Run: headless pygame with SDL's dummy video driver; simulated clock (each Clock.tick advances the game by its frame time, no real sleeping); random seed 0; keys injected as events and as key.get_pressed() state; no mouse input.
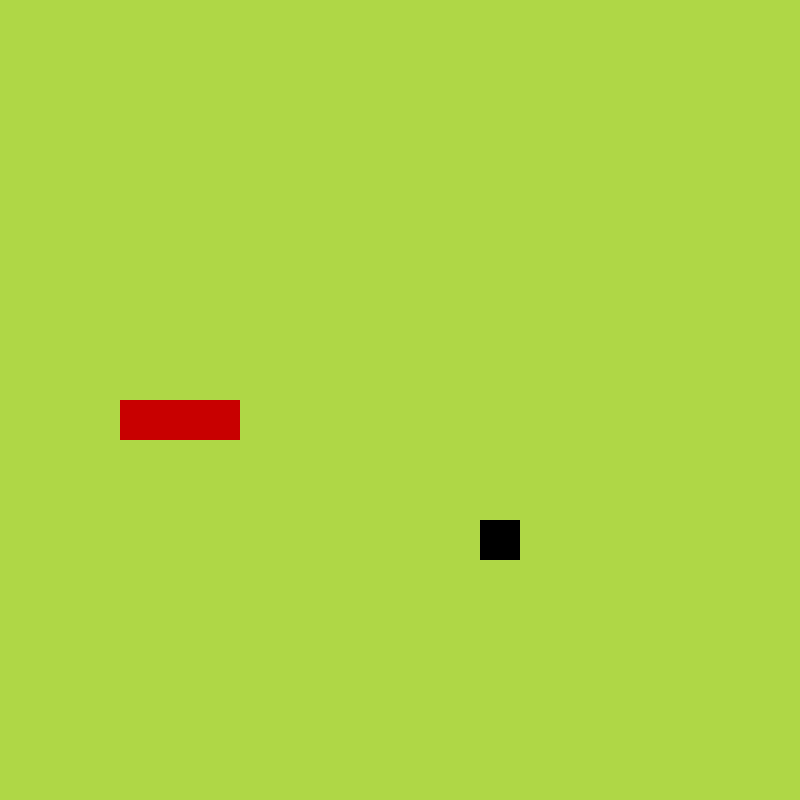
Frame 1 of 4 · flips 1–60 · no input
Frame 2 of 4 · flips 61–180 · tapped SPACE, RETURN · held RIGHT (→), D · screen unchanged from frame 1, image omitted
Frame 3 of 4 · flips 181–300 · held DOWN (↓), S · screen unchanged from frame 2, image omitted
Frame 4 of 4 · flips 301–420 · held LEFT (←), A, UP (↑), W · screen unchanged from frame 3, image omitted

The pygame program that drew these frames:

#This file was created by Akshaj Bozza

'''
Title: Snake Game

Goals: 
1) have the snake body move with the arrow keys and have the head switch direction when the arrow key is pressed (and then have the body follow)
2) have an apple that randomly generates after it collides with the snake
3) have the snake expand in length each time it consumes an apple
4) terminate the game when the snake either collides with itself or with the borders of the screen

MAYBE
1) adding power-ups such as a score multiplier or one that expands the size of the screen or one that increases/decreases the speed of the snake
2) adding some obstacles (maybe not feasible if the snake achieves a longer length) -- maybe one to reduce score without reducing length
3) sound-effects
4) letting the player customize the look of the snake before playing

'''

import pygame, sys
from pygame.math import Vector2
from random import randint

class SNAKE:
    def __init__(self):
        self.body = [Vector2(5,10),Vector2(4,10),Vector2(3,10)]
        self.direction = Vector2(1,0)
        self.new_block = False
    
    def draw_snake(self):
        for block in self.body:
            block_rect = pygame.Rect(block.x * cell_size, block.y * cell_size, cell_size, cell_size)
            pygame.draw.rect(screen, (200,0,0), block_rect)

    def move_snake(self):
        if self.new_block == True:
            body_copy = self.body[:]
            body_copy.insert(0,body_copy[0] + self.direction)
            self.body = body_copy[:]
            self.new_block = False
        else:
            body_copy = self.body[:-1]
            body_copy.insert(0,body_copy[0] + self.direction)
            self.body = body_copy[:]
    
    def add_block(self):
        self.new_block = True



class FRUIT:
    def __init__(self):
        self.x = randint(0,cell_number-1)
        self.y = randint(0,cell_number-1)
        self.pos = Vector2(self.x, self.y)
    
    def randomize(self):
        self.x = randint(0,cell_number-1)
        self.y = randint(0,cell_number-1)
        self.pos = Vector2(self.x, self.y)
    
    def draw_fruit(self):
        fruit_rect = pygame.Rect(self.pos.x * cell_size,self.pos.y * cell_size,cell_size, cell_size)
        pygame.draw.rect(screen, (0,0,0), fruit_rect)
    


class MAIN:
    def __init__(self):
        self.snake = SNAKE()
        self.fruit = FRUIT()
    
    def update(self):
        self.snake.move_snake()
        self.check_collision()
        self.check_fail()
    
    def draw_elements(self):
        self.fruit.draw_fruit()
        self.snake.draw_snake()
    
    def check_collision(self):
        if self.fruit.pos == self.snake.body[0]:
            self.fruit.randomize()
            self.snake.add_block()
    
    def check_fail(self):
        if not (0 <= self.snake.body[0].x < cell_number) or not (0 <= self.snake.body[0].y < cell_number):
            self.game_over()
        
        for block in self.snake.body[1:]:
            if block == self.snake.body[0]:
                self.game_over()
    
    def game_over(self):
        pygame.quit()
        sys.exit()

    

pygame.init()
cell_size = 40
cell_number=20
screen = pygame.display.set_mode((cell_number * cell_size, cell_number * cell_size))
clock = pygame.time.Clock()
main_game = MAIN()
SCREEN_UPDATE = pygame.USEREVENT
pygame.time.set_timer(SCREEN_UPDATE, 150)

while True:
    for event in pygame.event.get():
        if event.type == pygame.QUIT:
            pygame.quit()
            sys.exit()
        if event.type == SCREEN_UPDATE:
            main_game.update()
        if event.type == pygame.KEYDOWN:
            if event.key == pygame.K_UP:
                if main_game.snake.direction.y != 1:
                    main_game.snake.direction = Vector2(0,-1)
            if event.key == pygame.K_DOWN:
                if main_game.snake.direction.y != -1:
                    main_game.snake.direction = Vector2(0,1)
            if event.key == pygame.K_RIGHT:
                if main_game.snake.direction.x != -1:
                    main_game.snake.direction = Vector2(1,0)
            if event.key == pygame.K_LEFT:
                if main_game.snake.direction.x != 1:
                    main_game.snake.direction = Vector2(-1,0)
    screen.fill((175,215,70))
    main_game.draw_elements()
    pygame.display.update()
    clock.tick(60)
    
